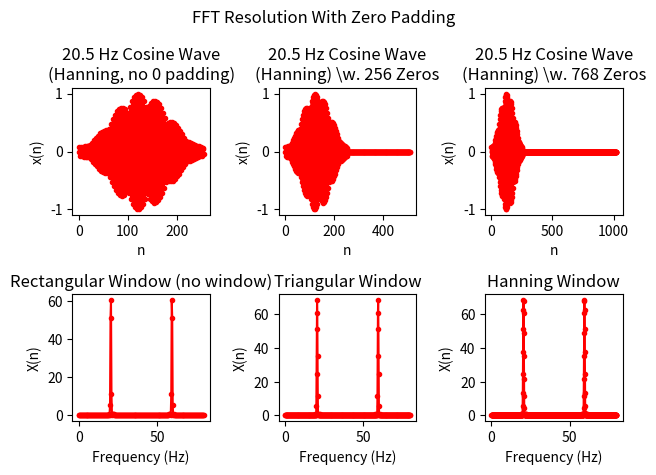

The matplotlib source for this figure:
# Author: Can Metan
# GPL v3 License
# ____________________________________________________________________________
# Zero padding can be used to increase the fft resolution. Initial signal is
# 256 samples long. Second one was padded with 256 zeros = 512 samples.
# The third signal is padded with 512 additional samples:
# So it is 256 + (256 + 512) = 256 + 768 = 1024 samples long.
# ____________________________________________________________________________

import numpy as np
import matplotlib.pyplot as plt
import scipy.fftpack
import sys

# Assert that the user is using python above version 3.1
assert sys.version_info >= (3, 1)


def getDiscreteSinusoid(sinusoidFrequency, samplingFrequency, sinusoid=np.sin,
                        seconds=None, numberOfSamples=None, initialPhase=0,
                        amplitude=1):
    ''' Samples a sinusoid signal with the given parameters. All the
    frequency values are in Hz, phase is in radians.'''
    if (numberOfSamples is not None) & (seconds is None):
        # Generating a sine wave with the given number of samples
        n = np.arange(0, numberOfSamples)
        xOfN = amplitude * sinusoid(initialPhase + 2 * np.pi *
                                    sinusoidFrequency * n / samplingFrequency)
        return xOfN
    elif (seconds is not None) & (numberOfSamples is None):
        # Generating a sine wave with the given time duration
        n = np.arange(0, (samplingFrequency / sinusoidFrequency) * seconds)
        xOfN = amplitude * sinusoid(initialPhase + 2 * np.pi *
                                    sinusoidFrequency * n / samplingFrequency)
        return xOfN
    elif (seconds is not None) & (numberOfSamples is not None):
        print('Either seconds or number of samples can be passed,'
              'but not both.')
        return None
    else:
        print('Either seconds or number of samples needs to be passed.')
        return None


def labelSignalPlot(plot, title=''):
    plot.set_xlabel('n')
    plot.set_ylabel('x(n)')
    plot.set_title(title)


def labelFFTPlot(plot, title=''):
    plot.set_xlabel('Frequency (Hz)')
    plot.set_ylabel('X(n)')
    plot.set_title(title)


# First, arrange the plots and label them
fig = plt.figure()
plt.suptitle('FFT Resolution With Zero Padding')

Plot1_1 = plt.subplot(231)
Plot1_2 = plt.subplot(234)
Plot2_1 = plt.subplot(232)
Plot2_2 = plt.subplot(235)
Plot3_1 = plt.subplot(233)
Plot3_2 = plt.subplot(236)

labelSignalPlot(Plot1_1, "20.5 Hz Cosine Wave\n(Hanning, no 0 padding)")
labelSignalPlot(Plot2_1, "20.5 Hz Cosine Wave\n(Hanning) \\w. 256 Zeros")
labelSignalPlot(Plot3_1, "20.5 Hz Cosine Wave\n(Hanning) \\w. 768 Zeros")

labelFFTPlot(Plot1_2, "Rectangular Window (no window)")
labelFFTPlot(Plot2_2, "Triangular Window")
labelFFTPlot(Plot3_2, "Hanning Window")

# Frequency and sampling
f = 20.5
fs = 80
sampleCount = 256

sinusoid = np.array(getDiscreteSinusoid(f, fs, np.cos,
                                        numberOfSamples=sampleCount))
sinusoid = sinusoid * np.hamming(len(sinusoid))

sinusoidWith256Zeros = sinusoid.tolist() + ([0] * 256)
sinusoidWith768Zeros = sinusoid.tolist() + ([0] * 768)

fftWithoutZeros = scipy.fftpack.fft(sinusoid)
fftWith256Zeros = scipy.fftpack.fft(sinusoidWith256Zeros)
fftWith768Zeros = scipy.fftpack.fft(sinusoidWith768Zeros)

freqAxis = np.arange(0, fs, fs/256)
Plot1_1.plot(sinusoid, 'r.-')
Plot1_2.plot(freqAxis, abs(fftWithoutZeros), 'r.-')

freqAxis = np.arange(0, fs, fs/512)
Plot2_1.plot(sinusoidWith256Zeros, 'r.-')
Plot2_2.plot(freqAxis, abs(fftWith256Zeros), 'r.-')

freqAxis = np.arange(0, fs, fs/1024)
Plot3_1.plot(sinusoidWith768Zeros, 'r.-')
Plot3_2.plot(freqAxis, abs(fftWith768Zeros), 'r.-')

plt.tight_layout()
plt.show()
